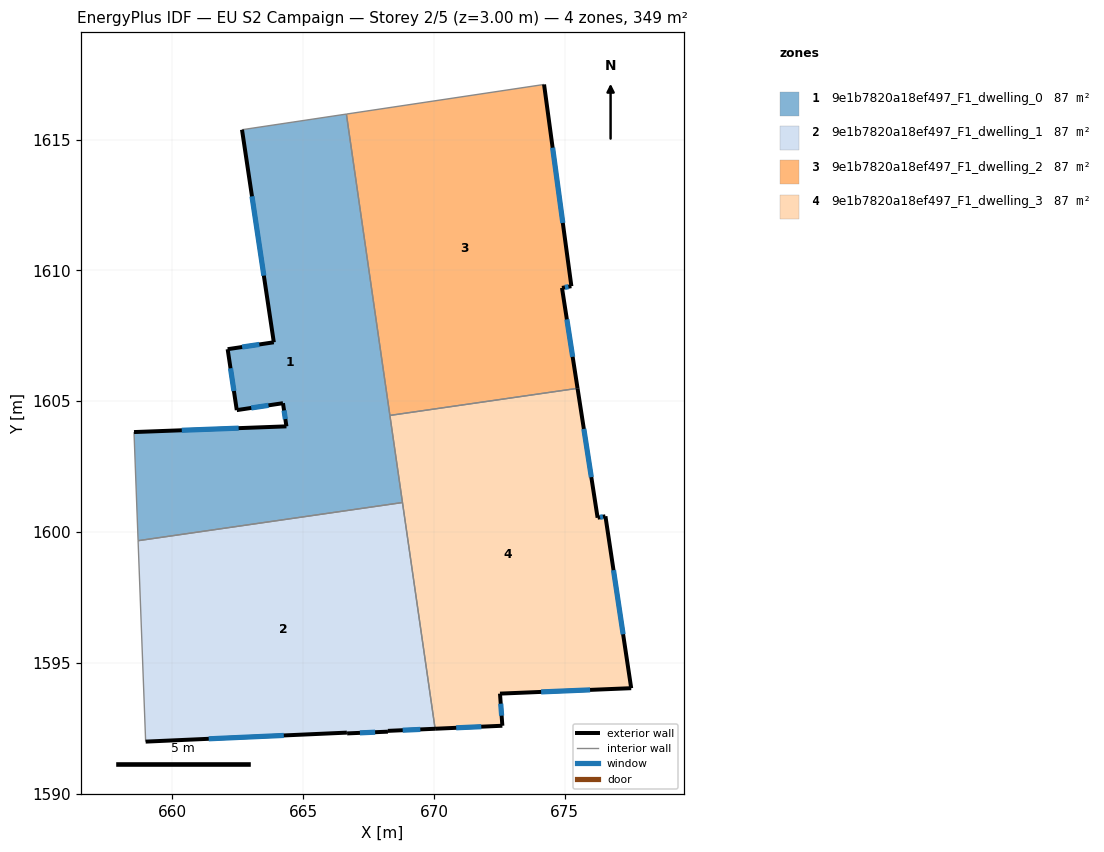
=== STOREY PLAN SPEC (per zone: floor XY polygon, exterior-wall plan segments, windows/doors) ===
zone 1: 9e1b7820a18ef497_F1_dwelling_0  (87.2 m²)
  floor: (666.66, 1615.98) (668.80, 1601.13) (658.69, 1599.67) (658.54, 1603.82) (664.36, 1604.04) (664.23, 1604.92) (662.46, 1604.66) (662.12, 1606.99) (663.88, 1607.25) (662.67, 1615.38)
  exterior wall: (664.23, 1604.92) – (664.36, 1604.04)  [0.9 m]
    window: (664.27, 1604.65) – (664.32, 1604.32)  [0.4 m²]
  exterior wall: (662.46, 1604.66) – (664.23, 1604.92)  [1.8 m]
    window: (663.02, 1604.74) – (663.68, 1604.84)  [0.7 m²]
  exterior wall: (662.12, 1606.99) – (662.46, 1604.66)  [2.4 m]
    window: (662.23, 1606.26) – (662.36, 1605.39)  [1.0 m²]
  exterior wall: (663.88, 1607.25) – (662.12, 1606.99)  [1.8 m]
    window: (663.33, 1607.17) – (662.67, 1607.07)  [0.7 m²]
  exterior wall: (662.67, 1615.38) – (663.88, 1607.25)  [8.2 m]
    window: (663.05, 1612.83) – (663.50, 1609.80)  [3.4 m²]
  exterior wall: (664.36, 1604.04) – (658.54, 1603.82)  [5.8 m]
    window: (662.54, 1603.97) – (660.36, 1603.89)  [2.4 m²]
  interior walls: 5
zone 2: 9e1b7820a18ef497_F1_dwelling_1  (87.2 m²)
  floor: (668.80, 1601.13) (670.05, 1592.48) (668.24, 1592.40) (668.24, 1592.37) (666.68, 1592.30) (666.67, 1592.33) (658.98, 1591.99) (658.69, 1599.67)
  exterior wall: (658.98, 1591.99) – (666.67, 1592.33)  [7.7 m]
    window: (661.39, 1592.09) – (664.26, 1592.22)  [3.2 m²]
  exterior wall: (668.24, 1592.40) – (670.05, 1592.48)  [1.8 m]
    window: (668.81, 1592.42) – (669.48, 1592.45)  [0.8 m²]
  exterior wall: (668.24, 1592.37) – (668.24, 1592.40)  [0.0 m]
  exterior wall: (666.68, 1592.30) – (668.24, 1592.37)  [1.6 m]
    window: (667.17, 1592.32) – (667.75, 1592.35)  [0.7 m²]
  exterior wall: (666.67, 1592.33) – (666.68, 1592.30)  [0.0 m]
  interior walls: 3
zone 3: 9e1b7820a18ef497_F1_dwelling_2  (87.2 m²)
  floor: (674.21, 1617.11) (675.26, 1609.40) (674.90, 1609.33) (675.49, 1605.49) (668.32, 1604.46) (666.66, 1615.98)
  exterior wall: (675.26, 1609.40) – (674.21, 1617.11)  [7.8 m]
    window: (674.93, 1611.81) – (674.54, 1614.69)  [3.2 m²]
  exterior wall: (674.90, 1609.33) – (675.26, 1609.40)  [0.4 m]
    window: (675.01, 1609.35) – (675.14, 1609.38)  [0.2 m²]
  exterior wall: (675.49, 1605.49) – (674.90, 1609.33)  [3.9 m]
    window: (675.31, 1606.70) – (675.08, 1608.13)  [1.6 m²]
  interior walls: 3
zone 4: 9e1b7820a18ef497_F1_dwelling_3  (87.2 m²)
  floor: (675.49, 1605.49) (676.26, 1600.54) (676.56, 1600.60) (677.54, 1594.03) (672.53, 1593.82) (672.62, 1592.59) (670.05, 1592.48) (668.32, 1604.46)
  exterior wall: (676.26, 1600.54) – (675.49, 1605.49)  [5.0 m]
    window: (676.02, 1602.10) – (675.73, 1603.94)  [2.1 m²]
  exterior wall: (676.56, 1600.60) – (676.26, 1600.54)  [0.3 m]
    window: (676.46, 1600.58) – (676.35, 1600.56)  [0.1 m²]
  exterior wall: (677.54, 1594.03) – (676.56, 1600.60)  [6.6 m]
    window: (677.23, 1596.09) – (676.87, 1598.54)  [2.8 m²]
  exterior wall: (672.53, 1593.82) – (677.54, 1594.03)  [5.0 m]
    window: (674.10, 1593.89) – (675.97, 1593.96)  [2.1 m²]
  exterior wall: (672.62, 1592.59) – (672.53, 1593.82)  [1.2 m]
    window: (672.59, 1592.98) – (672.56, 1593.44)  [0.5 m²]
  exterior wall: (670.05, 1592.48) – (672.62, 1592.59)  [2.6 m]
    window: (670.85, 1592.51) – (671.81, 1592.56)  [1.1 m²]
  interior walls: 3

=== DERIVED (storey summary) ===
Building: EU S2 Campaign
Storey: 2 of 5  (floor level z = 3.00 m)
Storey gross floor area: 348.9 m²
Zones on this storey: 4
  - 9e1b7820a18ef497_F1_dwelling_0: floor 87.2 m²; exterior wall 20.9 m (62.6 m²); 6 window(s) 8.7 m²; WWR 13.9%
  - 9e1b7820a18ef497_F1_dwelling_1: floor 87.2 m²; exterior wall 11.1 m (33.4 m²); 3 window(s) 4.6 m²; WWR 13.8%
  - 9e1b7820a18ef497_F1_dwelling_2: floor 87.2 m²; exterior wall 12.0 m (36.1 m²); 3 window(s) 5.0 m²; WWR 13.9%
  - 9e1b7820a18ef497_F1_dwelling_3: floor 87.2 m²; exterior wall 20.8 m (62.3 m²); 6 window(s) 8.7 m²; WWR 13.9%
Zone adjacency (shared interzone walls):
  - 9e1b7820a18ef497_F1_dwelling_0 ↔ 9e1b7820a18ef497_F1_dwelling_1
  - 9e1b7820a18ef497_F1_dwelling_0 ↔ 9e1b7820a18ef497_F1_dwelling_2
  - 9e1b7820a18ef497_F1_dwelling_0 ↔ 9e1b7820a18ef497_F1_dwelling_3
  - 9e1b7820a18ef497_F1_dwelling_1 ↔ 9e1b7820a18ef497_F1_dwelling_3
  - 9e1b7820a18ef497_F1_dwelling_2 ↔ 9e1b7820a18ef497_F1_dwelling_3